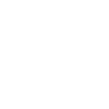
t = 0.00 s
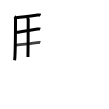
t = 4.75 s
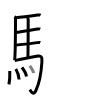
t = 9.50 s
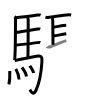
t = 14.50 s
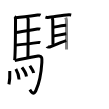
t = 15.50 s
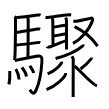
t = 24.00 s

The animated SVG that drew these frames (rendered in a browser with its animation timeline set to each time). Animation: 24 SMIL elements (animate=24); one cycle of 24.00 s.

<svg width="109px" height="109px" viewBox="0 0 px 109px" xmlns="http://www.w3.org/2000/svg" xmlns:xlink="http://www.w3.org/1999/xlink" xml:space="preserve" version="1.1"  baseProfile="full">
<path d="M14.54,16.62c0.96,0.63,1,2.57,0.99,3.38c-0.04,8.78-0.26,37.5-0.95,40.25" style="fill:none;stroke:black;stroke-width:3;opacity:0">
  <animate attributeType="CSS" attributeName="opacity" from="0" to="1" begin="0s" dur="1s" repeatCount="Indefinite" fill="freeze" />
</path>
<path d="M15.53,17.76c7.6-0.52,19.84-2.33,22.14-2.67c0.91-0.14,2.46-0.25,2.92-0.03" style="fill:none;stroke:black;stroke-width:3;opacity:0">
  <animate attributeType="CSS" attributeName="opacity" from="0" to="1" begin="1s" dur="1s" repeatCount="Indefinite" fill="freeze" />
</path>
<path d="M27.27,17.82c0.25,0.38,0.93,0.88,0.93,1.49c-0.02,6.17-0.06,27.96-0.24,37.66" style="fill:none;stroke:black;stroke-width:3;opacity:0">
  <animate attributeType="CSS" attributeName="opacity" from="0" to="1" begin="2s" dur="1s" repeatCount="Indefinite" fill="freeze" />
</path>
<path d="M15.45,32.59c6.09-0.58,19.21-3.1,21.82-3.49c0.91-0.14,2.46-0.24,2.92-0.02" style="fill:none;stroke:black;stroke-width:3;opacity:0">
  <animate attributeType="CSS" attributeName="opacity" from="0" to="1" begin="3s" dur="1s" repeatCount="Indefinite" fill="freeze" />
</path>
<path d="M15.54,45.12c6.09-0.59,19.2-2.1,21.81-2.49c0.91-0.14,2.46-0.25,2.92-0.03" style="fill:none;stroke:black;stroke-width:3;opacity:0">
  <animate attributeType="CSS" attributeName="opacity" from="0" to="1" begin="4s" dur="1s" repeatCount="Indefinite" fill="freeze" />
</path>
<path d="M14.79,60.65c6.01-1.41,19.94-4.04,23.24-4.63c4.21-0.76,4.07,2.81,3.84,6.45c-0.65,10.35-2.85,21.33-5.97,28.03c-2.67,5.75-5.17,0.41-6.04-0.86" style="fill:none;stroke:black;stroke-width:3;opacity:0">
  <animate attributeType="CSS" attributeName="opacity" from="0" to="1" begin="5s" dur="1s" repeatCount="Indefinite" fill="freeze" />
</path>
<path d="M9.77,71c0.27,6.41-0.56,12.04-0.85,13.32" style="fill:none;stroke:black;stroke-width:3;opacity:0">
  <animate attributeType="CSS" attributeName="opacity" from="0" to="1" begin="6s" dur="1s" repeatCount="Indefinite" fill="freeze" />
</path>
<path d="M15.85,69c1.56,2.6,2.87,5.87,3.23,10.5" style="fill:none;stroke:black;stroke-width:3;opacity:0">
  <animate attributeType="CSS" attributeName="opacity" from="0" to="1" begin="7s" dur="1s" repeatCount="Indefinite" fill="freeze" />
</path>
<path d="M21.96,67.47c0.89,1.19,4.09,5.13,4.48,9.03" style="fill:none;stroke:black;stroke-width:3;opacity:0">
  <animate attributeType="CSS" attributeName="opacity" from="0" to="1" begin="8s" dur="1s" repeatCount="Indefinite" fill="freeze" />
</path>
<path d="M29.84,65.75c1.28,2.16,3.39,4.39,3.85,7.25" style="fill:none;stroke:black;stroke-width:3;opacity:0">
  <animate attributeType="CSS" attributeName="opacity" from="0" to="1" begin="9s" dur="1s" repeatCount="Indefinite" fill="freeze" />
</path>
<path d="M45.44,17.19c0.63,0.2,1.79,0.25,2.43,0.2c5.51-0.43,14.19-2.32,21.1-2.64c1.05-0.05,1.69,0.1,2.22,0.2" style="fill:none;stroke:black;stroke-width:3;opacity:0">
  <animate attributeType="CSS" attributeName="opacity" from="0" to="1" begin="10s" dur="1s" repeatCount="Indefinite" fill="freeze" />
</path>
<path d="M51.97,17.75c0.46,0.54,0.81,1.75,0.81,2.79c0,1.04,0.21,20.56,0.21,24.29" style="fill:none;stroke:black;stroke-width:3;opacity:0">
  <animate attributeType="CSS" attributeName="opacity" from="0" to="1" begin="11s" dur="1s" repeatCount="Indefinite" fill="freeze" />
</path>
<path d="M53.4,27.15c3.21-0.38,10.44-1.79,12.81-1.81" style="fill:none;stroke:black;stroke-width:3;opacity:0">
  <animate attributeType="CSS" attributeName="opacity" from="0" to="1" begin="12s" dur="1s" repeatCount="Indefinite" fill="freeze" />
</path>
<path d="M53.54,35.98c3.24-0.48,8.92-1.62,12.71-2.12" style="fill:none;stroke:black;stroke-width:3;opacity:0">
  <animate attributeType="CSS" attributeName="opacity" from="0" to="1" begin="13s" dur="1s" repeatCount="Indefinite" fill="freeze" />
</path>
<path d="M46.98,46.57c0.19,0.37,1.98,0.68,2.62,0.43c3.05-1.19,10.77-4.46,16.65-6.41" style="fill:none;stroke:black;stroke-width:3;opacity:0">
  <animate attributeType="CSS" attributeName="opacity" from="0" to="1" begin="14s" dur="1s" repeatCount="Indefinite" fill="freeze" />
</path>
<path d="M65.68,17.56c0.38,0.93,0.75,1.7,0.75,2.69c0,0.99,0.11,21.16,0.11,29.25" style="fill:none;stroke:black;stroke-width:3;opacity:0">
  <animate attributeType="CSS" attributeName="opacity" from="0" to="1" begin="15s" dur="1s" repeatCount="Indefinite" fill="freeze" />
</path>
<path d="M73.29,21.12c1.29,0.16,2.33,0.39,3.75,0.15c1.42-0.23,12.75-3.02,13.74-3.13c1.45-0.16,2.33,0.79,1.79,2.28c-3.91,10.75-12.81,19.55-19.62,22.92" style="fill:none;stroke:black;stroke-width:3;opacity:0">
  <animate attributeType="CSS" attributeName="opacity" from="0" to="1" begin="16s" dur="1s" repeatCount="Indefinite" fill="freeze" />
</path>
<path d="M74.62,26.59c8.31,4.16,17.64,11.46,22.98,19.54" style="fill:none;stroke:black;stroke-width:3;opacity:0">
  <animate attributeType="CSS" attributeName="opacity" from="0" to="1" begin="17s" dur="1s" repeatCount="Indefinite" fill="freeze" />
</path>
<path d="M82.93,44.5c0.07,0.33,0.28,0.95-0.15,1.33c-5.35,4.67-13.26,8.95-27.2,12.71" style="fill:none;stroke:black;stroke-width:3;opacity:0">
  <animate attributeType="CSS" attributeName="opacity" from="0" to="1" begin="18s" dur="1s" repeatCount="Indefinite" fill="freeze" />
</path>
<path d="M71.99,56.24c0.62,1.07,1.23,1.94,1.23,3.06c0,1.12-0.07,28.48-0.07,37.7" style="fill:none;stroke:black;stroke-width:3;opacity:0">
  <animate attributeType="CSS" attributeName="opacity" from="0" to="1" begin="19s" dur="1s" repeatCount="Indefinite" fill="freeze" />
</path>
<path d="M61.63,61.64c0.04,0.29,0.08,0.75-0.08,1.17c-0.96,2.46-6.43,7.86-13.92,11.16" style="fill:none;stroke:black;stroke-width:3;opacity:0">
  <animate attributeType="CSS" attributeName="opacity" from="0" to="1" begin="20s" dur="1s" repeatCount="Indefinite" fill="freeze" />
</path>
<path d="M65.45,73.14c0.05,0.39,0.11,1.01-0.11,1.57c-1.29,3.31-8.69,10.56-18.83,15.01" style="fill:none;stroke:black;stroke-width:3;opacity:0">
  <animate attributeType="CSS" attributeName="opacity" from="0" to="1" begin="21s" dur="1s" repeatCount="Indefinite" fill="freeze" />
</path>
<path d="M91.45,57.64c0.03,0.27-0.32,1.25-0.56,1.57c-2.14,2.79-5.39,6.29-10.3,9.75" style="fill:none;stroke:black;stroke-width:3;opacity:0">
  <animate attributeType="CSS" attributeName="opacity" from="0" to="1" begin="22s" dur="1s" repeatCount="Indefinite" fill="freeze" />
</path>
<path d="M74.46,66.23c2.09,0.46,12.28,12.82,19.55,17.89c1.13,0.79,1.95,1.31,3.01,1.58" style="fill:none;stroke:black;stroke-width:3;opacity:0">
  <animate attributeType="CSS" attributeName="opacity" from="0" to="1" begin="23s" dur="1s" repeatCount="Indefinite" fill="freeze" />
</path>
</svg>
